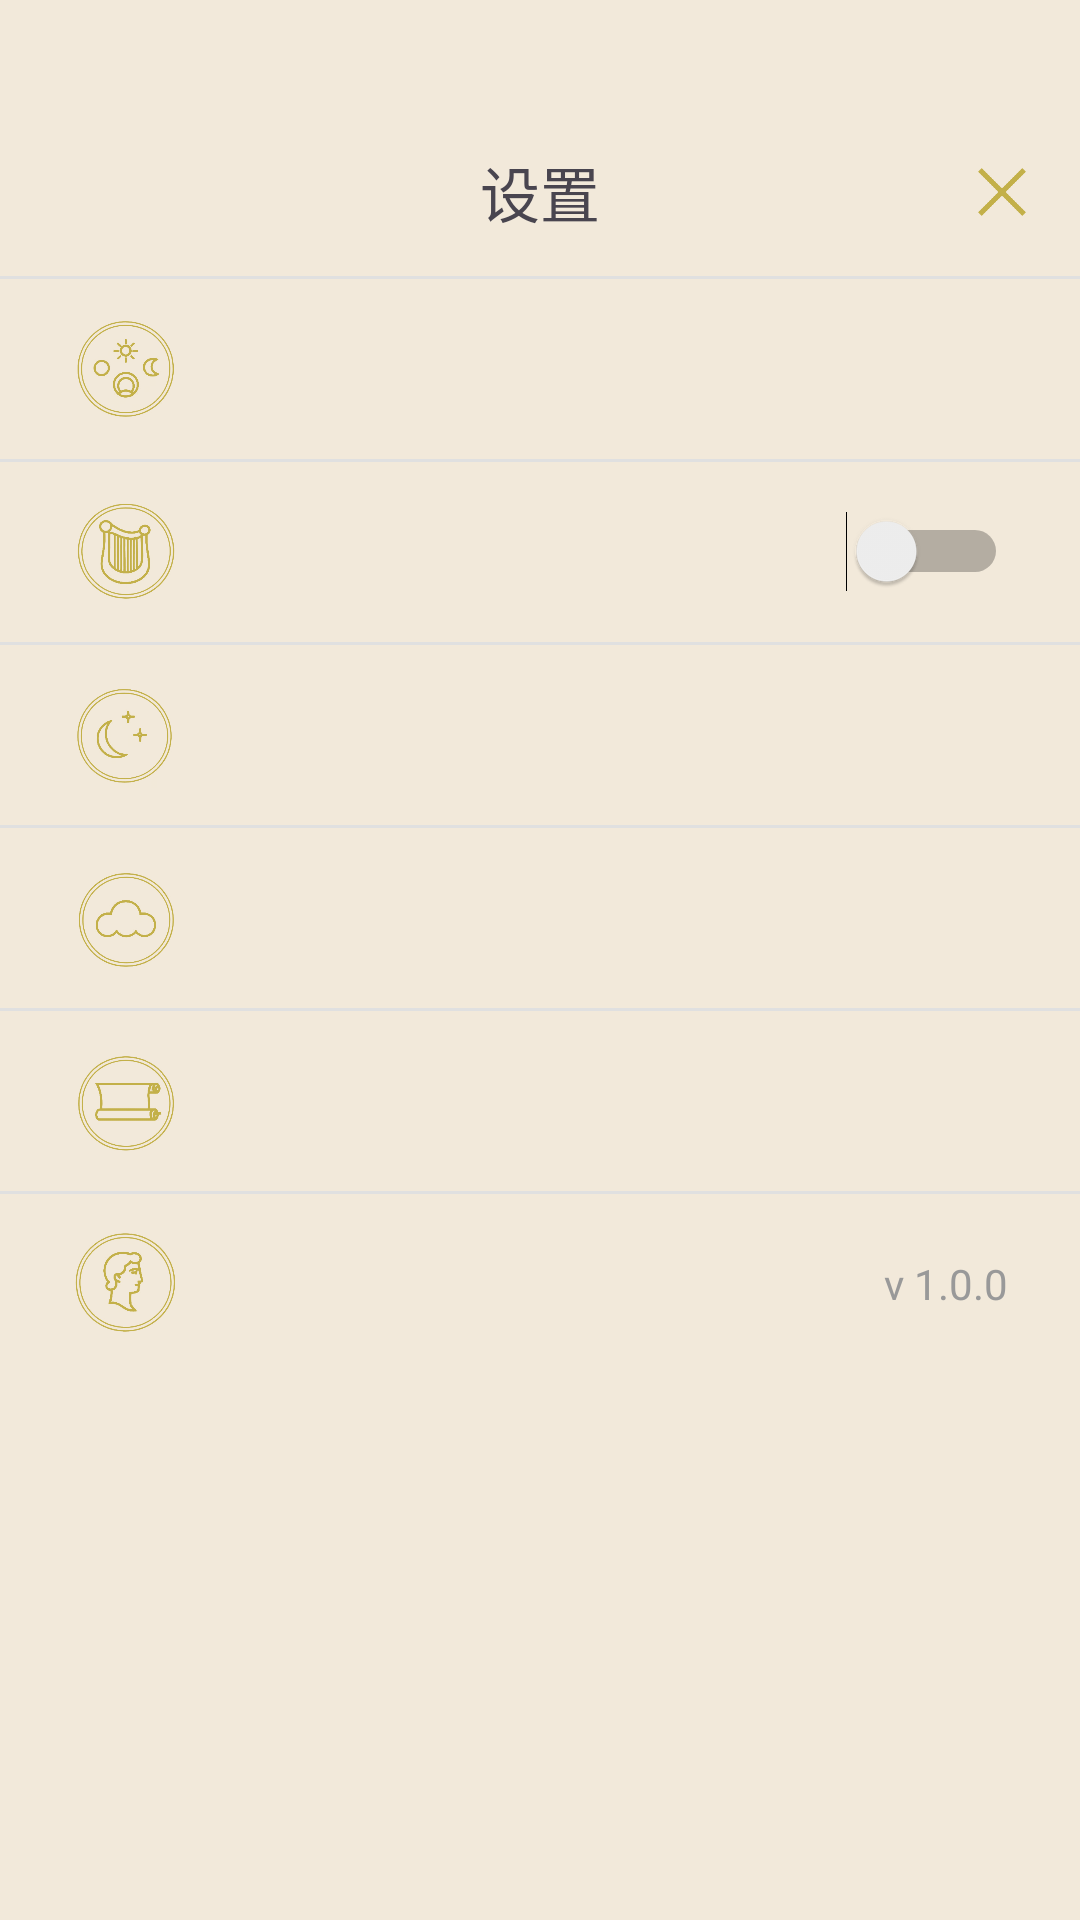

Reconstruct the res/layout file that produces this screen, plus the resources it refers to.
<!-- AndroidManifest.xml: application theme Theme.MetBit -->
<!-- res/layout/activity_settings.xml -->
<?xml version="1.0" encoding="utf-8"?>
<FrameLayout
    xmlns:android="http://schemas.android.com/apk/res/android"
    android:layout_width="match_parent"
    android:layout_height="match_parent"
    android:background="#33c3b049">

    <LinearLayout
        android:orientation="vertical"
        android:layout_width="match_parent"
        android:layout_height="match_parent">

        <RelativeLayout
            android:layout_marginTop="36dp"
            android:layout_width="match_parent"
            android:layout_height="56dp"
            android:padding="12dp">

            <TextView
                android:id="@+id/title"
                android:layout_width="wrap_content"
                android:layout_height="wrap_content"
                android:text="设置"
                android:gravity="center"
                android:fontFamily="@font/ming_medium"
                android:textSize="20sp"
                android:layout_centerVertical="true"
                android:layout_centerInParent="true" />

            <ImageButton
                android:id="@+id/btn_x"
                android:layout_width="28dp"
                android:layout_height="28dp"
                android:layout_alignParentEnd="true"
                android:background="@null"
                android:scaleType="fitCenter"
                android:adjustViewBounds="true"
                android:layout_centerVertical="true"
                android:src="@drawable/x"/>

        </RelativeLayout>


        <View
            android:layout_width="match_parent"
            android:layout_height="1dp"
            android:background="#E0E0E0" />


        
        <RelativeLayout
            android:id="@+id/theme_setting"
            android:layout_width="match_parent"
            android:layout_height="60dp"
            android:paddingStart="24dp"
            android:paddingEnd="24dp">

            <ImageView
                android:id="@+id/icon_theme"
                android:layout_width="36dp"
                android:layout_height="36dp"
                android:src="@drawable/a_daynight"
                android:layout_centerVertical="true"/>

            <TextView
                android:id="@+id/text_theme"
                android:layout_width="wrap_content"
                android:layout_height="wrap_content"
                android:fontFamily="@font/ming_medium"
                android:textColor="#333333"
                android:textSize="16sp"
                android:layout_centerVertical="true"
                android:layout_toEndOf="@id/icon_theme"
                android:layout_marginStart="12dp"/>

            <TextView
                android:id="@+id/status_theme"
                android:layout_width="wrap_content"
                android:layout_height="wrap_content"
                android:fontFamily="@font/ming_medium"
                android:textColor="#999999"
                android:textSize="14sp"
                android:layout_centerVertical="true"
                android:layout_alignParentEnd="true"/>

        </RelativeLayout>

        <View
            android:layout_width="match_parent"
            android:layout_height="1dp"
            android:background="#E0E0E0" />

        
        <RelativeLayout
            android:layout_width="match_parent"
            android:layout_height="60dp"
            android:paddingStart="24dp"
            android:paddingEnd="24dp">

            <ImageView
                android:id="@+id/icon_sound"
                android:layout_width="36dp"
                android:layout_height="36dp"
                android:src="@drawable/a_music"
                android:layout_centerVertical="true"/>

            <TextView
                android:id="@+id/text_sound"
                android:layout_width="wrap_content"
                android:layout_height="wrap_content"
                android:text=""
                android:fontFamily="@font/ming_medium"
                android:textColor="#333333"
                android:textSize="16sp"
                android:layout_centerVertical="true"
                android:layout_toEndOf="@id/icon_sound"
                android:layout_marginStart="12dp"/>

            <Switch
                android:id="@+id/switch_sound"
                android:layout_width="wrap_content"
                android:layout_height="wrap_content"
                android:layout_alignParentEnd="true"
                android:layout_centerVertical="true"/>
        </RelativeLayout>

        <View
            android:layout_width="match_parent"
            android:layout_height="1dp"
            android:background="#E0E0E0" />

        
        <RelativeLayout
            android:id="@+id/language_setting"
            android:layout_width="match_parent"
            android:layout_height="60dp"
            android:paddingStart="24dp"
            android:paddingEnd="24dp">

            <ImageView
                android:id="@+id/icon_language"
                android:layout_width="36dp"
                android:layout_height="36dp"
                android:fontFamily="@font/ming_medium"
                android:src="@drawable/a_night"
                android:layout_centerVertical="true"/>

            <TextView
                android:id="@+id/text_language"
                android:layout_width="wrap_content"
                android:layout_height="wrap_content"
                android:text=""
                android:fontFamily="@font/ming_medium"
                android:textColor="#333333"
                android:textSize="16sp"
                android:layout_centerVertical="true"
                android:layout_toEndOf="@id/icon_language"
                android:layout_marginStart="12dp"/>

            <TextView
                android:id="@+id/status_language"
                android:layout_width="wrap_content"
                android:layout_height="wrap_content"
                android:text=""
                android:fontFamily="@font/ming_medium"
                android:textColor="#999999"
                android:textSize="14sp"
                android:layout_centerVertical="true"
                android:layout_alignParentEnd="true"/>
        </RelativeLayout>

        <View
            android:layout_width="match_parent"
            android:layout_height="1dp"
            android:background="#E0E0E0" />

        
        <RelativeLayout
            android:id="@+id/clear_cache_setting"
            android:layout_width="match_parent"
            android:layout_height="60dp"
            android:paddingStart="24dp"
            android:paddingEnd="24dp">

            <ImageView
                android:id="@+id/icon_clear"
                android:layout_width="36dp"
                android:layout_height="36dp"
                android:src="@drawable/a_cloud"
                android:layout_centerVertical="true"/>

            <TextView
                android:id="@+id/text_clear"
                android:layout_width="wrap_content"
                android:layout_height="wrap_content"
                android:textColor="#333333"
                android:textSize="16sp"
                android:layout_centerVertical="true"
                android:layout_toEndOf="@id/icon_clear"
                android:fontFamily="@font/ming_medium"
                android:layout_marginStart="12dp"/>

            <ImageView
                android:layout_width="24dp"
                android:layout_height="24dp"
                android:layout_centerVertical="true"
                android:layout_alignParentEnd="true"/>
        </RelativeLayout>

        <View
            android:layout_width="match_parent"
            android:layout_height="1dp"
            android:background="#E0E0E0" />

        
        <RelativeLayout
            android:id="@+id/privacy_setting"
            android:layout_width="match_parent"
            android:layout_height="60dp"
            android:paddingStart="24dp"
            android:paddingEnd="24dp">

            <ImageView
                android:id="@+id/icon_privacy"
                android:layout_width="36dp"
                android:layout_height="36dp"
                android:src="@drawable/a_book"
                android:layout_centerVertical="true"/>

            <TextView
                android:id="@+id/text_privacy"
                android:layout_width="wrap_content"
                android:layout_height="wrap_content"

                android:fontFamily="@font/ming_medium"
                android:textColor="#333333"
                android:textSize="16sp"
                android:layout_centerVertical="true"
                android:layout_toEndOf="@id/icon_privacy"
                android:layout_marginStart="12dp"/>

            <ImageView
                android:layout_width="24dp"
                android:layout_height="24dp"
                android:layout_centerVertical="true"
                android:layout_alignParentEnd="true"/>
        </RelativeLayout>

        <View
            android:layout_width="match_parent"
            android:layout_height="1dp"
            android:background="#E0E0E0" />

        
        <RelativeLayout
            android:id="@+id/about_us_section"
            android:layout_width="match_parent"
            android:layout_height="60dp"
            android:paddingStart="24dp"
            android:paddingEnd="24dp">

            <ImageView
                android:id="@+id/icon_about"
                android:layout_width="36dp"
                android:layout_height="36dp"
                android:src="@drawable/a_us"
                android:layout_centerVertical="true"/>

            <TextView
                android:id="@+id/text_about"
                android:layout_width="wrap_content"
                android:layout_height="wrap_content"
                android:fontFamily="@font/ming_medium"
                android:textColor="#333333"
                android:textSize="16sp"
                android:layout_centerVertical="true"
                android:layout_toEndOf="@id/icon_about"
                android:layout_marginStart="12dp"/>

            <TextView
                android:id="@+id/version"
                android:layout_width="wrap_content"
                android:layout_height="wrap_content"
                android:text="v 1.0.0"
                android:fontFamily="@font/ming_medium"
                android:textColor="#999999"
                android:textSize="14sp"
                android:layout_centerVertical="true"
                android:layout_alignParentEnd="true"/>

        </RelativeLayout>

    </LinearLayout>
</FrameLayout>
<!-- resources referenced by this layout -->
<resources>
  <!-- drawable a_book: png bitmap (drawable, 24345 bytes) -->
  <!-- drawable a_cloud: png bitmap (drawable, 26391 bytes) -->
  <!-- drawable a_daynight: png bitmap (drawable, 30835 bytes) -->
  <!-- drawable a_music: png bitmap (drawable, 30787 bytes) -->
  <!-- drawable a_night: png bitmap (drawable, 26527 bytes) -->
  <!-- drawable a_us: png bitmap (drawable, 28744 bytes) -->
  <!-- drawable x: png bitmap (drawable, 1083 bytes) -->
  <style name="Theme.MetBit" parent="Base.Theme.MetBit" />
  <style name="Base.Theme.MetBit" parent="Theme.Material3.DayNight.NoActionBar">
          
          
      </style>
</resources>
